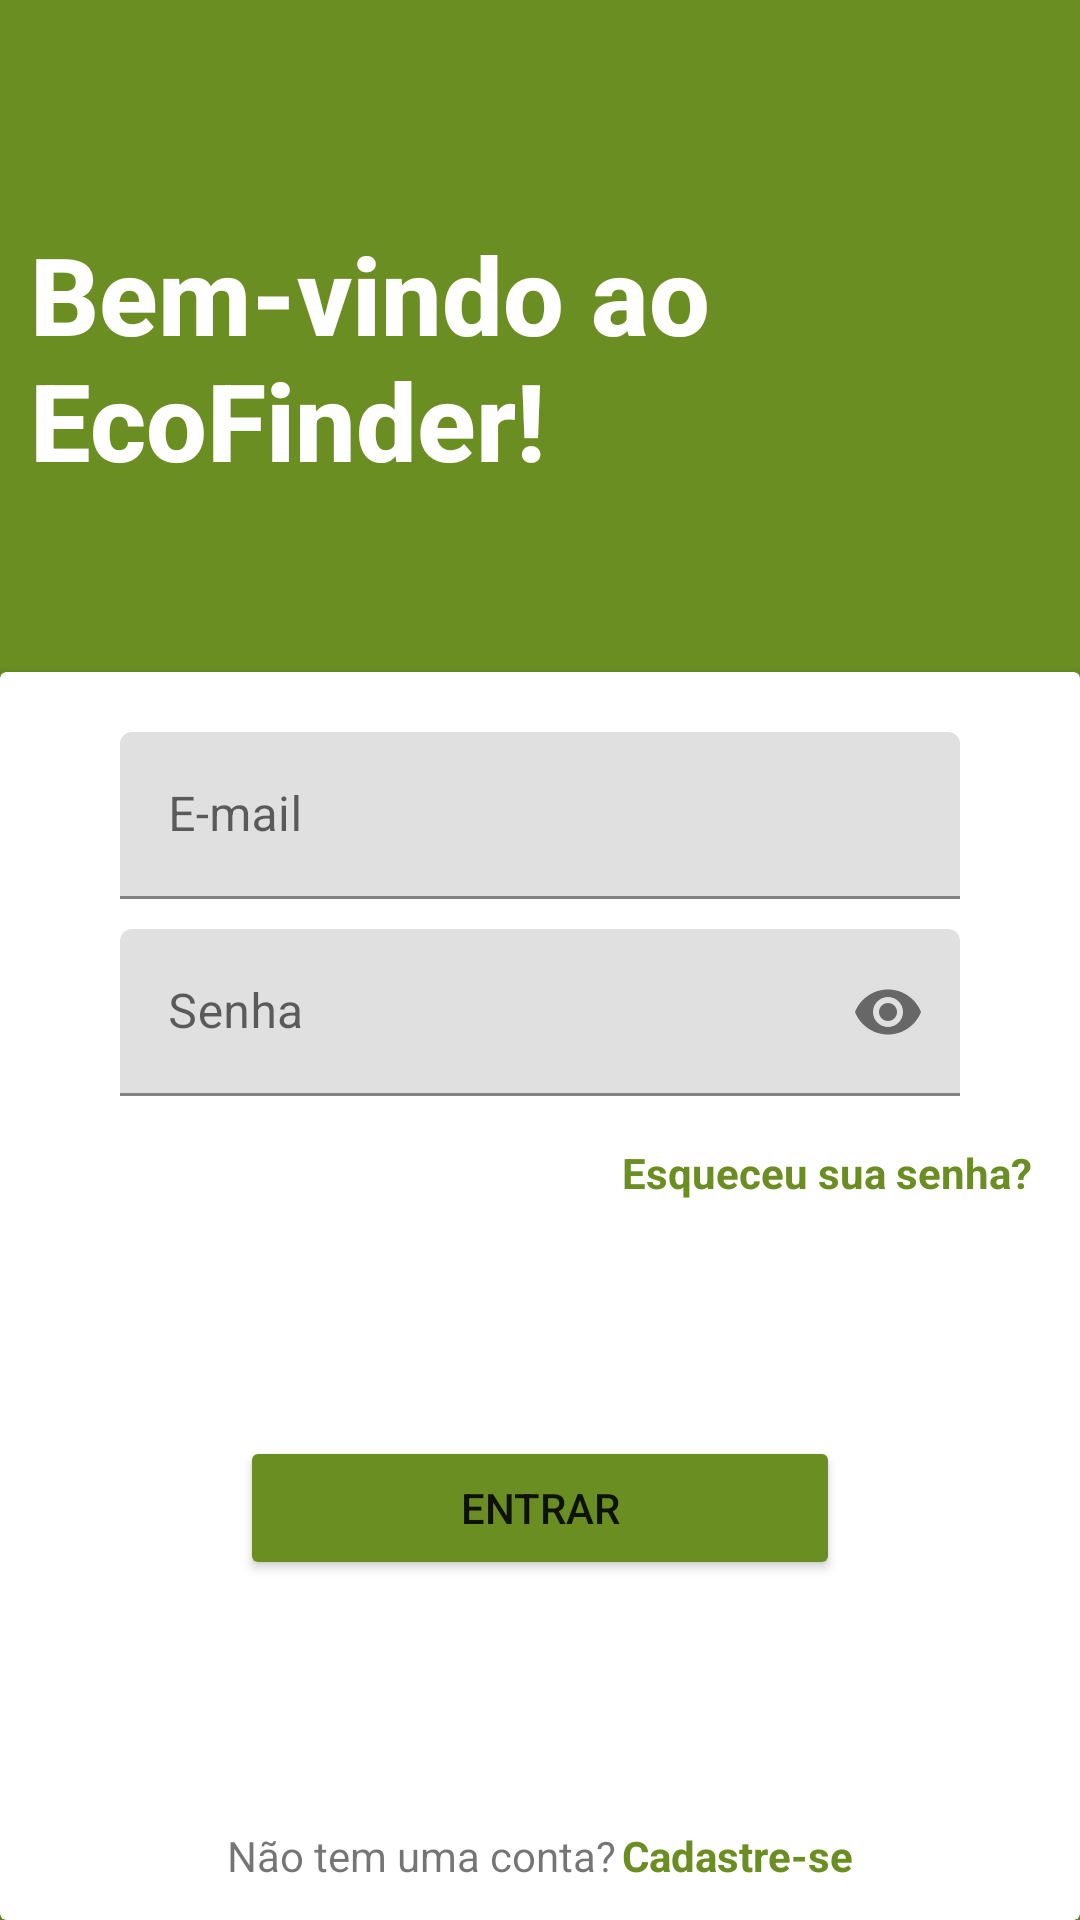

Layout XML and referenced resources for this Android screen:
<!-- AndroidManifest.xml: application theme Theme.EcoFinder -->
<!-- res/layout/login_fragment.xml -->
<?xml version="1.0" encoding="utf-8"?>
<androidx.constraintlayout.widget.ConstraintLayout xmlns:android="http://schemas.android.com/apk/res/android"
    xmlns:app="http://schemas.android.com/apk/res-auto"
    xmlns:tools="http://schemas.android.com/tools"
    android:layout_width="match_parent"
    android:layout_height="match_parent"
    android:background="@color/OliveDrab"
    >

    <androidx.constraintlayout.widget.Guideline
        android:id="@+id/guideline"
        android:layout_width="wrap_content"
        android:layout_height="wrap_content"
        android:orientation="horizontal"
        app:layout_constraintGuide_percent=".35" />

    <TextView
        android:id="@+id/textView"
        android:layout_width="wrap_content"
        android:layout_height="wrap_content"
        android:text="@string/login_screen_welcome_text"
        android:textColor="@color/White"
        android:textStyle="bold"
        android:fontFamily="sans-serif-medium"
        android:textSize="36sp"
        app:layout_constraintBottom_toTopOf="@+id/guideline"
        android:layout_marginStart="10dp"
        android:layout_marginBottom="60dp"
        app:layout_constraintStart_toStartOf="parent" />

    <androidx.cardview.widget.CardView
        android:layout_width="match_parent"
        android:layout_height="0dp"
        app:layout_constraintBottom_toBottomOf="parent"
        app:layout_constraintEnd_toEndOf="parent"
        app:layout_constraintStart_toStartOf="parent"
        app:layout_constraintTop_toTopOf="@+id/guideline"
        >

        <androidx.constraintlayout.widget.ConstraintLayout
            android:layout_width="match_parent"
            android:layout_height="match_parent"
            >

            <com.google.android.material.textfield.TextInputLayout
                android:id="@+id/TextInputUserEmailLogin"
                android:layout_width="match_parent"
                android:layout_height="wrap_content"
                android:layout_marginHorizontal="40dp"
                app:startIconDrawable="@drawable/baseline_email_24"
                app:layout_constraintStart_toStartOf="parent"
                app:layout_constraintEnd_toEndOf="parent"
                app:layout_constraintTop_toTopOf="parent"
                android:layout_marginTop="20dp"
                >

                <com.google.android.material.textfield.TextInputEditText
                    android:id="@+id/editTextUserEmail"
                    android:layout_width="match_parent"
                    android:layout_height="wrap_content"
                    android:hint="@string/login_user_email"
                     />

            </com.google.android.material.textfield.TextInputLayout>

            <com.google.android.material.textfield.TextInputLayout
                android:id="@+id/TextInputPasswordLogin"
                android:layout_width="match_parent"
                android:layout_height="wrap_content"
                android:layout_marginHorizontal="40dp"
                android:layout_marginVertical="10dp"
                app:endIconMode="password_toggle"
                app:startIconDrawable="@drawable/baseline_lock_24"
                app:layout_constraintStart_toStartOf="parent"
                app:layout_constraintEnd_toEndOf="parent"
                app:layout_constraintTop_toBottomOf="@id/TextInputUserEmailLogin"
                >

                <com.google.android.material.textfield.TextInputEditText
                    android:id="@+id/editTextPassword"
                    android:layout_width="match_parent"
                    android:layout_height="wrap_content"
                    android:hint="@string/login_user_password"
                    android:inputType="textPassword"
                    android:textColorHint="#616161" />

            </com.google.android.material.textfield.TextInputLayout>

            <TextView
                android:layout_width="wrap_content"
                android:layout_height="wrap_content"
                android:text="@string/login_screen_forgot_password_text"
                android:textStyle="bold"
                android:textColor="@color/OliveDrab"
                app:layout_constraintEnd_toEndOf="parent"
                app:layout_constraintTop_toBottomOf="@id/TextInputPasswordLogin"
                android:layout_marginTop="16dp"
                android:layout_marginEnd="16dp"
                />

            <Button
                android:id="@+id/buttonLogin"
                android:layout_width="match_parent"
                android:layout_height="wrap_content"
                android:layout_marginHorizontal="80dp"
                android:text="@string/login_button_text"
                app:cornerRadius="32dp"
                app:layout_constraintBottom_toBottomOf="parent"
                app:layout_constraintEnd_toEndOf="parent"
                app:layout_constraintStart_toStartOf="parent"
                app:layout_constraintTop_toBottomOf="@id/TextInputPasswordLogin"
                android:backgroundTint="@color/OliveDrab"

                />

            <LinearLayout
                android:layout_width="wrap_content"
                android:layout_height="wrap_content"
                app:layout_constraintStart_toStartOf="parent"
                app:layout_constraintEnd_toEndOf="parent"
                app:layout_constraintBottom_toBottomOf="parent"
                android:layout_marginBottom="12dp"
                >

                <TextView
                    android:id="@+id/textViewDontHaveAnAccount"
                    android:layout_width="wrap_content"
                    android:layout_height="wrap_content"
                    android:text="@string/login_screen_dont_have_an_account_text"
                    />

                <TextView
                    android:id="@+id/textViewSignIn"
                    android:layout_width="wrap_content"
                    android:layout_height="wrap_content"
                    android:text="@string/login_screen_sign_up_text"
                    android:textColor="@color/OliveDrab"
                    android:textStyle="bold"
                    android:layout_marginStart="2dp"
                    />
            </LinearLayout>


        </androidx.constraintlayout.widget.ConstraintLayout>


    </androidx.cardview.widget.CardView>


</androidx.constraintlayout.widget.ConstraintLayout>
<!-- resources referenced by this layout -->
<resources>
  <color name="OliveDrab">#6B8E23</color>
  <color name="White">#FFFFFF</color>
  <string name="login_button_text">Entrar</string>
  <string name="login_screen_dont_have_an_account_text">Não tem uma conta?</string>
  <string name="login_screen_forgot_password_text">Esqueceu sua senha?</string>
  <string name="login_screen_sign_up_text">Cadastre-se</string>
  <string name="login_screen_welcome_text">Bem-vindo ao\nEcoFinder!</string>
  <string name="login_user_email">E-mail</string>
  <string name="login_user_password">Senha</string>
  <style name="Theme.EcoFinder" parent="Theme.MaterialComponents.DayNight.DarkActionBar">
          
          <item name="colorPrimary">@color/OliveDrab</item>
          <item name="colorPrimaryVariant">@color/purple_700</item>
          <item name="colorOnPrimary">@color/white</item>
          
          <item name="colorSecondary">@color/teal_200</item>
          <item name="colorSecondaryVariant">@color/teal_700</item>
          <item name="colorOnSecondary">@color/black</item>
          
          <item name="android:statusBarColor">?attr/colorPrimaryVariant</item>
          
      </style>
  <color name="purple_700">#FF3700B3</color>
  <color name="white">#FFFFFFFF</color>
  <color name="teal_200">#FF03DAC5</color>
  <color name="teal_700">#FF018786</color>
  <color name="black">#FF000000</color>
</resources>
